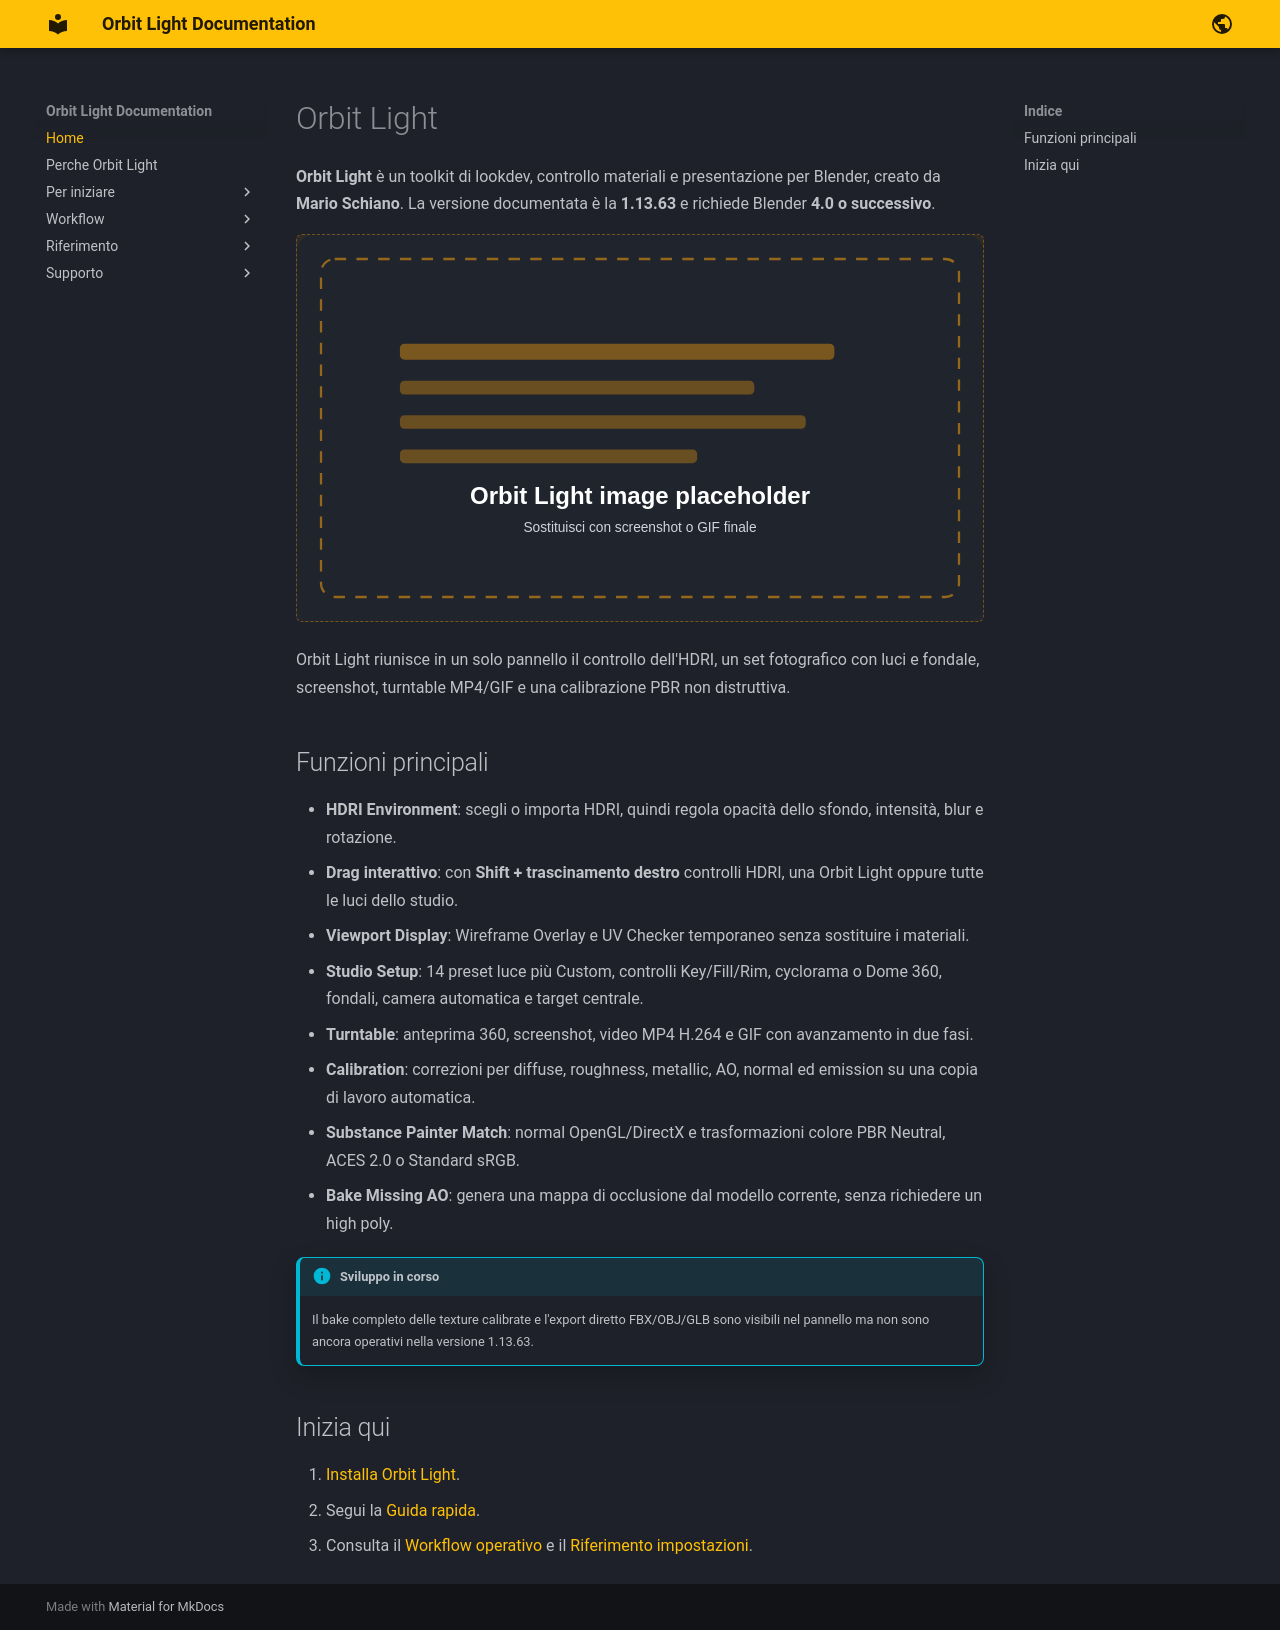

repository: marioschiano/orbit-light-docs · page: index.html · generator: mkdocs

# Orbit Light

**Orbit Light** è un toolkit di lookdev, controllo materiali e presentazione per Blender, creato da **Mario Schiano**. La versione documentata è la **1.13.63** e richiede Blender **4.0 o successivo**.

<p align="center">
  <img src="img/placeholder-image.svg" alt="Panoramica di Orbit Light in Blender" style="max-width:900px;width:100%;">
</p>

Orbit Light riunisce in un solo pannello il controllo dell'HDRI, un set fotografico con luci e fondale, screenshot, turntable MP4/GIF e una calibrazione PBR non distruttiva.

## Funzioni principali

- **HDRI Environment**: scegli o importa HDRI, quindi regola opacità dello sfondo, intensità, blur e rotazione.
- **Drag interattivo**: con **Shift + trascinamento destro** controlli HDRI, una Orbit Light oppure tutte le luci dello studio.
- **Viewport Display**: Wireframe Overlay e UV Checker temporaneo senza sostituire i materiali.
- **Studio Setup**: 14 preset luce più Custom, controlli Key/Fill/Rim, cyclorama o Dome 360, fondali, camera automatica e target centrale.
- **Turntable**: anteprima 360, screenshot, video MP4 H.264 e GIF con avanzamento in due fasi.
- **Calibration**: correzioni per diffuse, roughness, metallic, AO, normal ed emission su una copia di lavoro automatica.
- **Substance Painter Match**: normal OpenGL/DirectX e trasformazioni colore PBR Neutral, ACES 2.0 o Standard sRGB.
- **Bake Missing AO**: genera una mappa di occlusione dal modello corrente, senza richiedere un high poly.

!!! info "Sviluppo in corso"
    Il bake completo delle texture calibrate e l'export diretto FBX/OBJ/GLB sono visibili nel pannello ma non sono ancora operativi nella versione 1.13.63.

## Inizia qui

1. [Installa Orbit Light](installation.md).
2. Segui la [Guida rapida](quick-start.md).
3. Consulta il [Workflow operativo](workflow.md) e il [Riferimento impostazioni](settings-reference.md).
